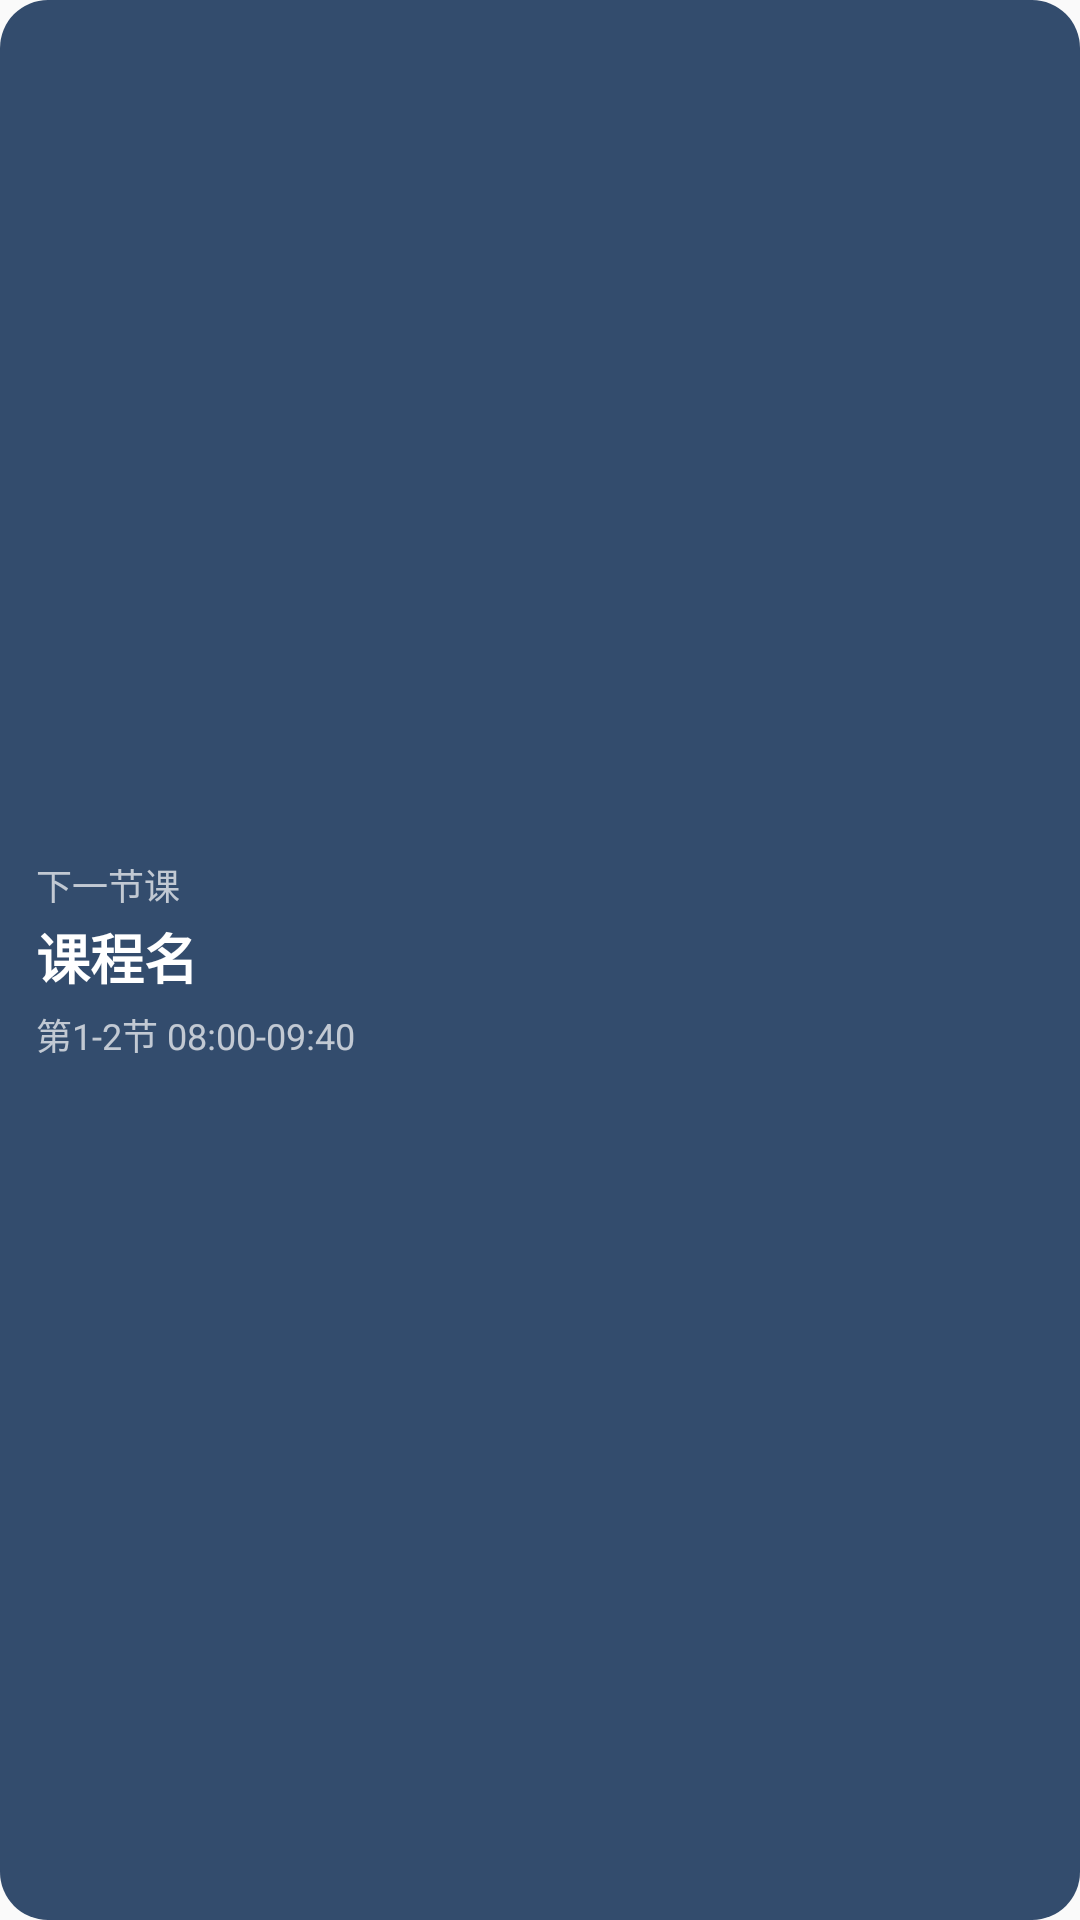

This screen was rendered from an Android layout file. Write that file and the resources it references.
<!-- AndroidManifest.xml: application theme Theme.ShuSchedule -->
<!-- res/layout/widget_today_small.xml -->
<?xml version="1.0" encoding="utf-8"?>
<LinearLayout xmlns:android="http://schemas.android.com/apk/res/android"
    android:id="@+id/widget_small_root"
    android:layout_width="match_parent"
    android:layout_height="match_parent"
    android:background="@drawable/widget_bg"
    android:orientation="vertical"
    android:padding="12dp"
    android:gravity="center_vertical">

    <TextView
        android:id="@+id/widget_small_status"
        android:layout_width="wrap_content"
        android:layout_height="wrap_content"
        android:text="下一节课"
        android:textColor="#B3FFFFFF"
        android:textSize="12sp" />

    <TextView
        android:id="@+id/widget_small_name"
        android:layout_width="match_parent"
        android:layout_height="wrap_content"
        android:layout_marginTop="2dp"
        android:text="课程名"
        android:textColor="#FFFFFF"
        android:textSize="18sp"
        android:textStyle="bold"
        android:maxLines="2"
        android:ellipsize="end" />

    <TextView
        android:id="@+id/widget_small_sub"
        android:layout_width="match_parent"
        android:layout_height="wrap_content"
        android:layout_marginTop="4dp"
        android:text="第1-2节 08:00-09:40"
        android:textColor="#B3FFFFFF"
        android:textSize="12sp"
        android:maxLines="2"
        android:ellipsize="end" />
</LinearLayout>
<!-- resources referenced by this layout -->
<resources>
  <!-- drawable widget_bg (drawable) -->
  <?xml version="1.0" encoding="utf-8"?>
  <shape xmlns:android="http://schemas.android.com/apk/res/android">
      <corners android:radius="16dp" />
      <solid android:color="#E61E3A5F" />
  </shape>
  <style name="Theme.ShuSchedule" parent="android:Theme.Material.Light.NoActionBar" />
</resources>
